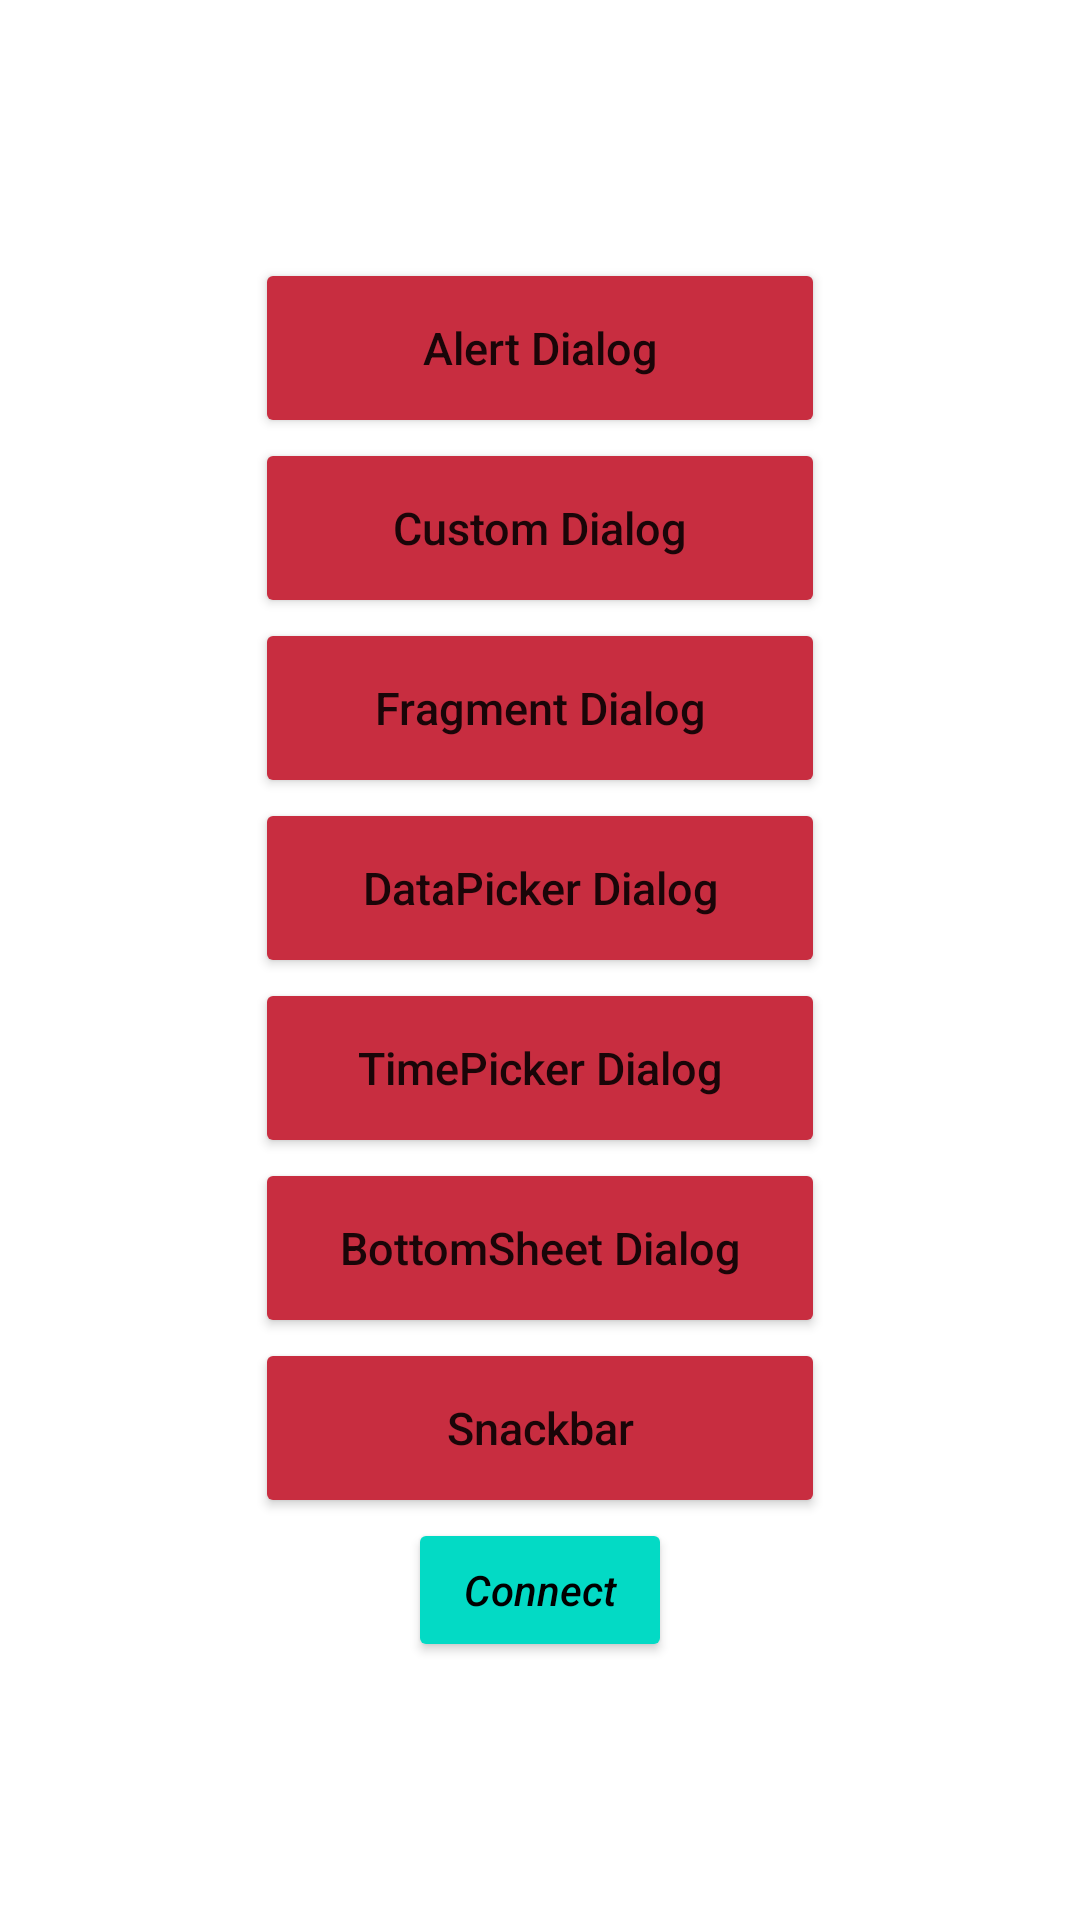

Layout XML and referenced resources for this Android screen:
<!-- AndroidManifest.xml: application theme Theme.DialogsHomework -->
<!-- res/layout/activity_main.xml -->
<?xml version="1.0" encoding="utf-8"?>
<LinearLayout xmlns:android="http://schemas.android.com/apk/res/android"
    xmlns:app="http://schemas.android.com/apk/res-auto"
    xmlns:tools="http://schemas.android.com/tools"
    android:layout_width="match_parent"
    android:layout_height="match_parent"
    android:gravity="center"
    android:orientation="vertical"
    tools:context=".MainActivity">

    <Button
        android:id="@+id/btn_alert"
        android:layout_width="190dp"
        android:layout_height="60dp"
        android:backgroundTint="#C82D40"
        android:text="Alert Dialog"
        android:textAllCaps="false"
        android:textSize="15sp" />

    <Button
        android:id="@+id/btn_custom"
        android:layout_width="190dp"
        android:layout_height="60dp"
        android:backgroundTint="#C82D40"
        android:text="Custom Dialog"
        android:textAllCaps="false"
        android:textSize="15sp" />

    <Button
        android:id="@+id/btn_fragment"
        android:layout_width="190dp"
        android:layout_height="60dp"
        android:backgroundTint="#C82D40"
        android:text="Fragment Dialog"
        android:textAllCaps="false"
        android:textSize="15sp" />

    <Button
        android:id="@+id/btn_datapicker"
        android:layout_width="190dp"
        android:layout_height="60dp"
        android:backgroundTint="#C82D40"
        android:text="DataPicker Dialog"
        android:textAllCaps="false"
        android:textSize="15sp" />

    <Button
        android:id="@+id/btn_timepicker"
        android:layout_width="190dp"
        android:layout_height="60dp"
        android:backgroundTint="#C82D40"
        android:text="TimePicker Dialog"
        android:textAllCaps="false"
        android:textSize="15sp" />

    <Button
        android:id="@+id/btn_bottomsheet"
        android:layout_width="190dp"
        android:layout_height="60dp"
        android:backgroundTint="#C82D40"
        android:text="BottomSheet Dialog"
        android:textAllCaps="false"
        android:textSize="15sp" />

    <Button
        android:id="@+id/btn_snackbar"
        android:layout_width="190dp"
        android:layout_height="60dp"
        android:backgroundTint="#C82D40"
        android:text="Snackbar"
        android:textAllCaps="false"
        android:textSize="15sp" />

    <Button
        android:id="@+id/btn_connection"
        android:layout_width="wrap_content"
        android:layout_height="wrap_content"
        android:layout_gravity="center"
        android:textColor="@color/black"
        android:textStyle="italic"
        android:textAllCaps="false"
        android:text="Connect"
        android:backgroundTint="@color/teal_200"
        />

</LinearLayout>
<!-- resources referenced by this layout -->
<resources>
  <style name="Theme.DialogsHomework" parent="Theme.MaterialComponents.DayNight.DarkActionBar">
          
          <item name="colorPrimary">@color/purple_500</item>
          <item name="colorPrimaryVariant">@color/purple_700</item>
          <item name="colorOnPrimary">@color/white</item>
          
          <item name="colorSecondary">@color/teal_200</item>
          <item name="colorSecondaryVariant">@color/teal_700</item>
          <item name="colorOnSecondary">@color/black</item>
          
          <item name="android:statusBarColor" tools:targetApi="l">?attr/colorPrimaryVariant</item>
          
      </style>
  <!-- not gathered from this repository: default colours our renderer supplied (Android Studio template values) -->
  <color name="purple_500">#FF6200EE</color>
  <color name="purple_700">#FF3700B3</color>
  <color name="teal_200">#FF03DAC5</color>
  <color name="teal_700">#FF018786</color>
  <color name="black">#FF000000</color>
  <color name="white">#FFFFFFFF</color>
</resources>
